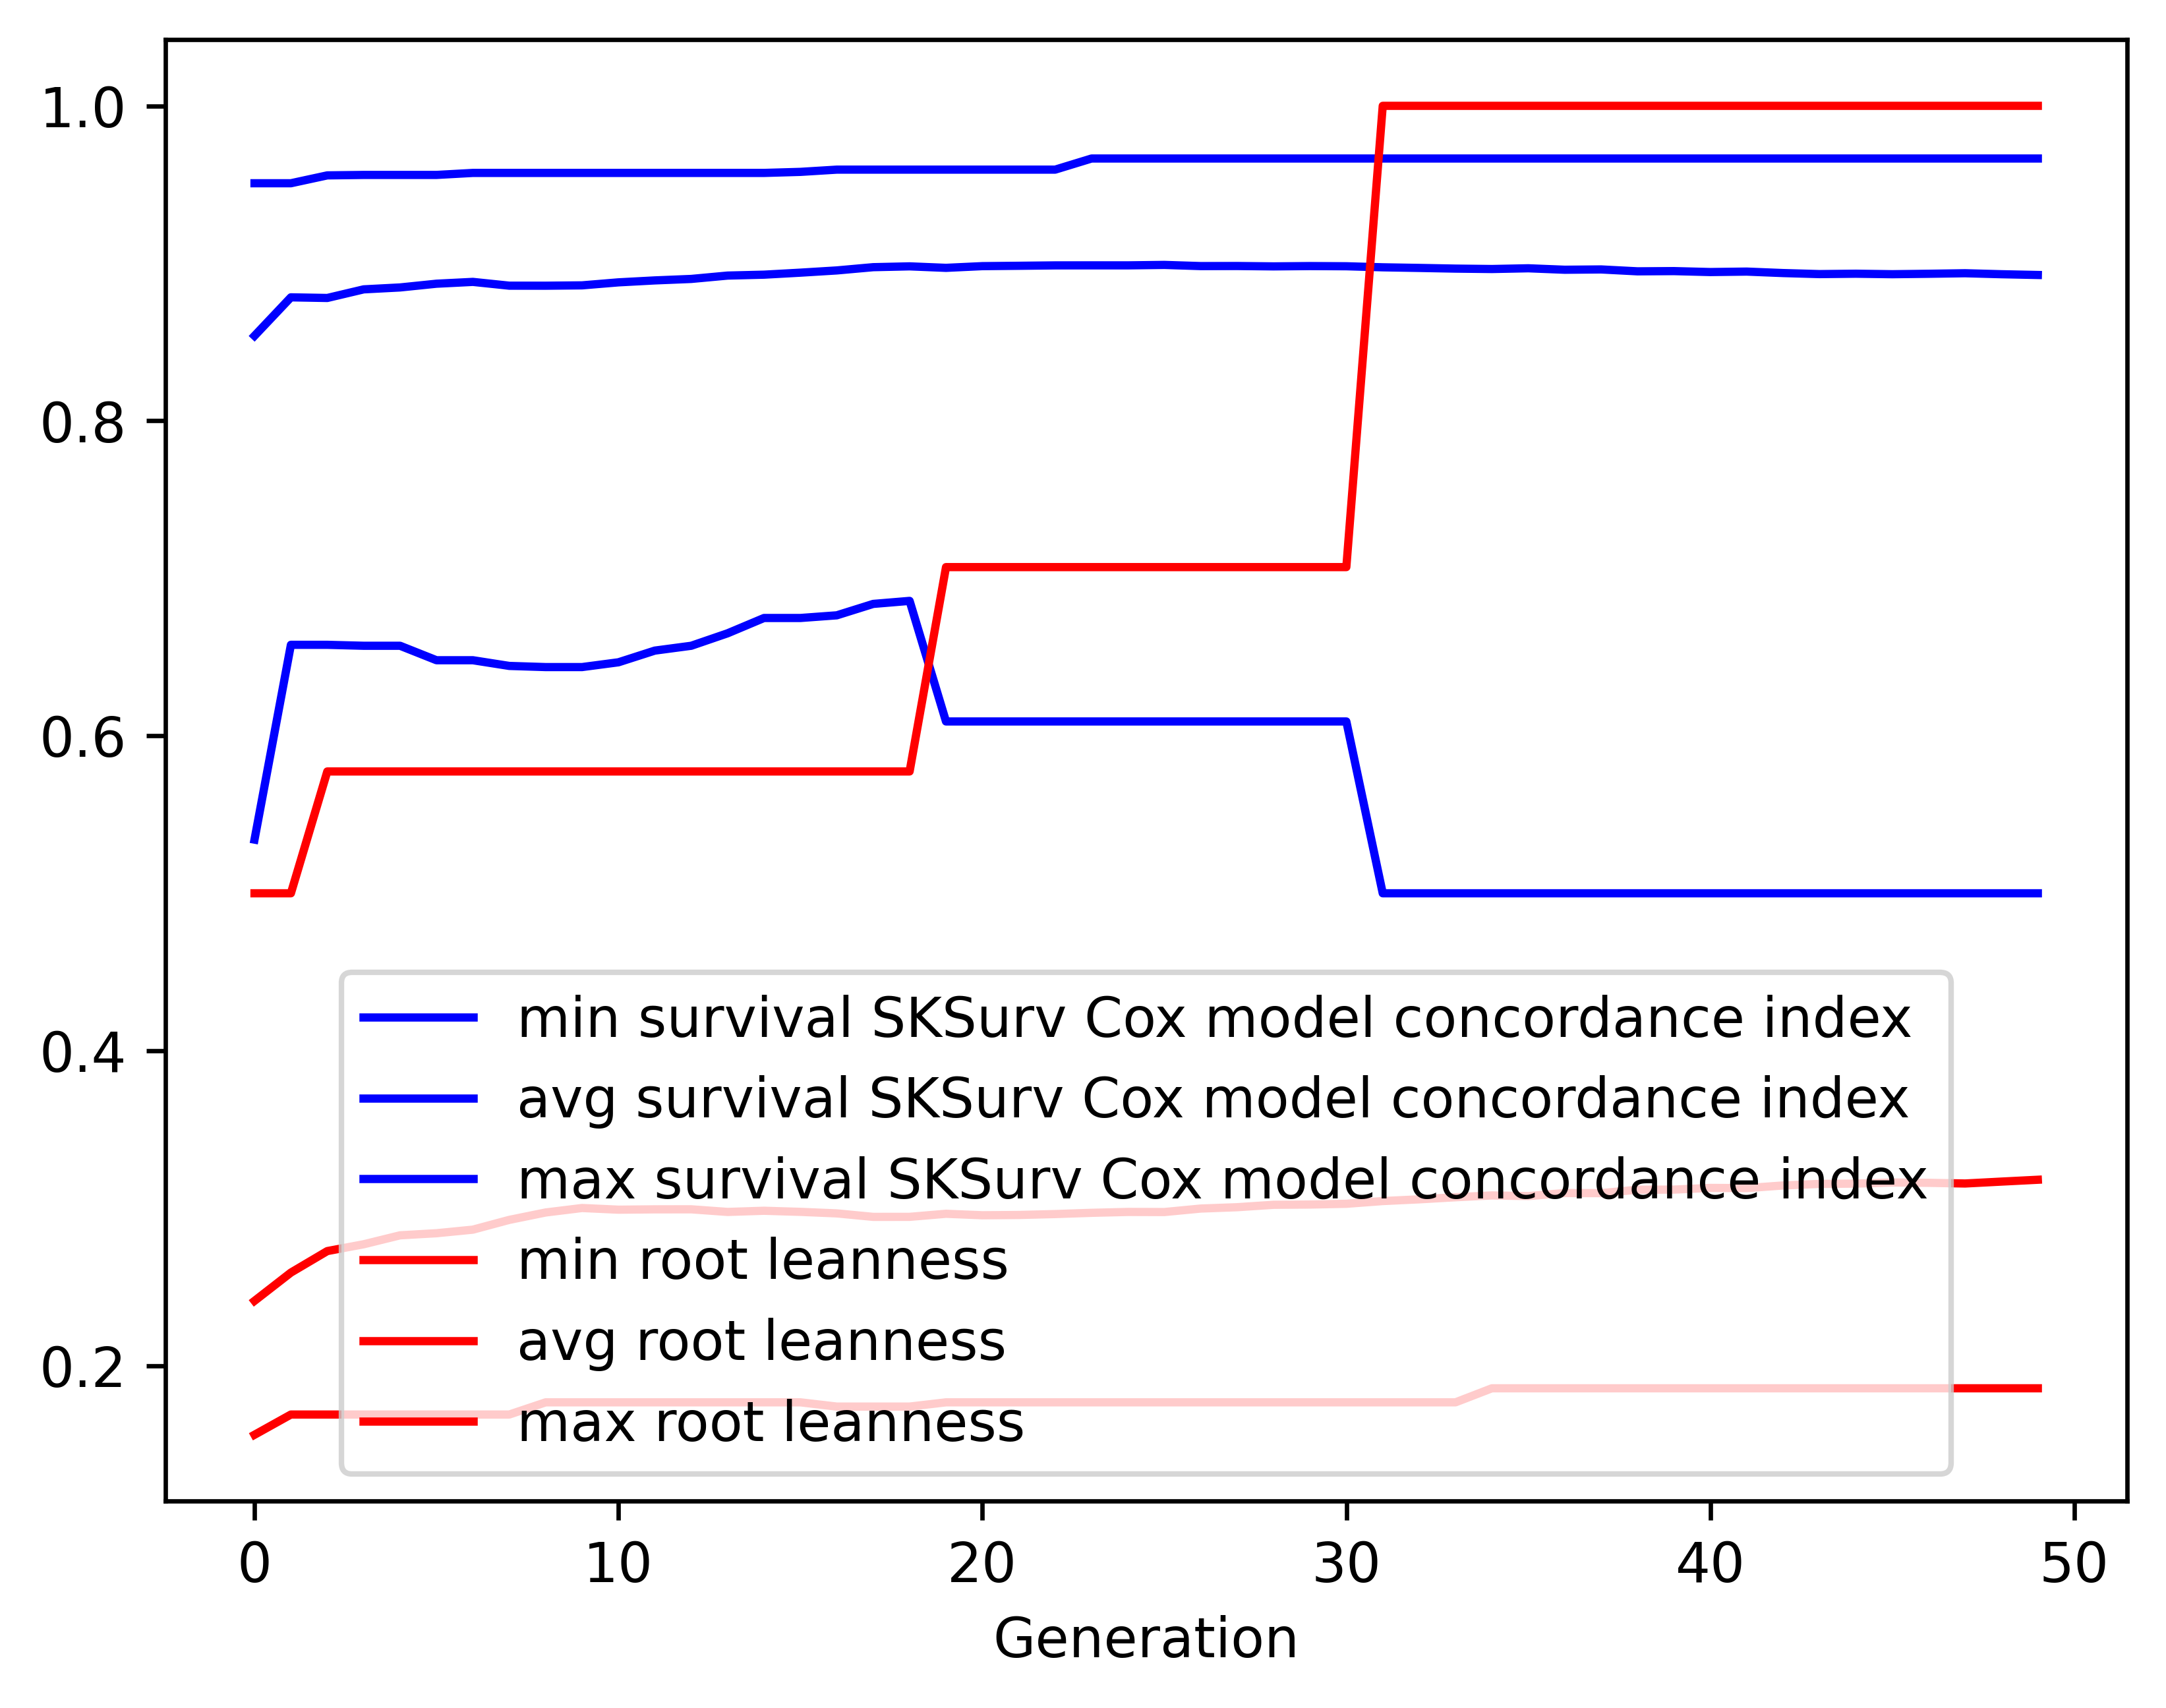

The table this chart was drawn from, first rows:
gen, evals, gen_feats, explored, survival SKSurv Cox model concordance in…, survival SKSurv Cox model concordance in…, survival SKSurv Cox model concordance in…, survival SKSurv Cox model concordance in…, root leanness_min, root leanness_avg, root leanness_max, root leanness_std
0, 500, 363, 363, 0.5341, 0.854, 0.9508, 0.07179, 0.1562, 0.2412, 0.5, 0.05861
1, 412, 315, 382, 0.6578, 0.8784, 0.9508, 0.05835, 0.169, 0.2592, 0.5, 0.06268
2, 399, 308, 398, 0.6578, 0.878, 0.9558, 0.06226, 0.169, 0.2728, 0.5774, 0.07206
3, 393, 309, 406, 0.6572, 0.8835, 0.9561, 0.06121, 0.169, 0.2771, 0.5774, 0.07876
4, 408, 301, 413, 0.6572, 0.8847, 0.9561, 0.06322, 0.169, 0.2828, 0.5774, 0.08404
5, 394, 316, 418, 0.648, 0.887, 0.9561, 0.06362, 0.169, 0.2842, 0.5774, 0.0857
6, 397, 311, 421, 0.648, 0.8882, 0.9574, 0.06438, 0.169, 0.2864, 0.5774, 0.08736
7, 391, 302, 424, 0.6444, 0.8858, 0.9574, 0.06798, 0.169, 0.2926, 0.5774, 0.09176
8, 377, 292, 426, 0.6436, 0.8858, 0.9574, 0.06853, 0.1768, 0.2973, 0.5774, 0.09591
9, 399, 302, 427, 0.6436, 0.886, 0.9574, 0.06928, 0.1768, 0.3002, 0.5774, 0.09882
10, 379, 298, 428, 0.6467, 0.8879, 0.9574, 0.07032, 0.1768, 0.2991, 0.5774, 0.1011
11, 416, 318, 428, 0.6541, 0.8891, 0.9574, 0.069, 0.1768, 0.2993, 0.5774, 0.101
12, 392, 298, 428, 0.6572, 0.8901, 0.9574, 0.06859, 0.1768, 0.2993, 0.5774, 0.101
13, 400, 291, 429, 0.6651, 0.8922, 0.9574, 0.06762, 0.1768, 0.2977, 0.5774, 0.1017
14, 389, 290, 430, 0.6748, 0.8928, 0.9574, 0.06682, 0.1768, 0.2984, 0.5774, 0.1017
15, 412, 309, 430, 0.6748, 0.8941, 0.9581, 0.06633, 0.1768, 0.2977, 0.5774, 0.1018
16, 393, 286, 430, 0.6765, 0.8955, 0.9595, 0.06557, 0.1741, 0.2967, 0.5774, 0.1019
17, 402, 283, 430, 0.6837, 0.8975, 0.9595, 0.06456, 0.1741, 0.2945, 0.5774, 0.1011
18, 394, 289, 430, 0.6857, 0.8981, 0.9595, 0.0642, 0.1741, 0.2946, 0.5774, 0.1011
19, 386, 299, 430, 0.6091, 0.8971, 0.9595, 0.06606, 0.1768, 0.2965, 0.7071, 0.1032
20, 392, 277, 430, 0.6091, 0.8982, 0.9595, 0.06576, 0.1768, 0.2956, 0.7071, 0.1031
21, 395, 278, 430, 0.6091, 0.8984, 0.9595, 0.06586, 0.1768, 0.2957, 0.7071, 0.1032
22, 383, 261, 430, 0.6091, 0.8987, 0.9595, 0.0655, 0.1768, 0.2963, 0.7071, 0.103
23, 399, 279, 431, 0.6091, 0.8987, 0.9665, 0.06517, 0.1768, 0.2971, 0.7071, 0.1026
24, 386, 279, 431, 0.6091, 0.8987, 0.9665, 0.06559, 0.1768, 0.2977, 0.7071, 0.1042
25, 391, 284, 431, 0.6091, 0.899, 0.9665, 0.06556, 0.1768, 0.2976, 0.7071, 0.1042
26, 388, 283, 431, 0.6091, 0.8982, 0.9665, 0.06642, 0.1768, 0.2998, 0.7071, 0.107
27, 400, 288, 431, 0.6091, 0.8983, 0.9665, 0.0659, 0.1768, 0.3007, 0.7071, 0.1069
28, 400, 258, 431, 0.6091, 0.8981, 0.9665, 0.06614, 0.1768, 0.3022, 0.7071, 0.1081
29, 390, 299, 431, 0.6091, 0.8982, 0.9665, 0.06611, 0.1768, 0.3024, 0.7071, 0.1079
30, 411, 299, 431, 0.6091, 0.8981, 0.9665, 0.06619, 0.1768, 0.3028, 0.7071, 0.1081
31, 379, 276, 431, 0.5, 0.8975, 0.9665, 0.06902, 0.1768, 0.3046, 1.0, 0.1138
32, 375, 286, 431, 0.5, 0.8971, 0.9665, 0.06971, 0.1768, 0.3057, 1.0, 0.115
33, 400, 289, 431, 0.5, 0.8966, 0.9665, 0.0704, 0.1768, 0.307, 1.0, 0.116
34, 398, 281, 431, 0.5, 0.8964, 0.9665, 0.07067, 0.1857, 0.3082, 1.0, 0.1172
35, 405, 272, 431, 0.5, 0.8968, 0.9665, 0.07062, 0.1857, 0.3077, 1.0, 0.1174
36, 402, 277, 431, 0.5, 0.8959, 0.9665, 0.0718, 0.1857, 0.3097, 1.0, 0.1199
37, 376, 264, 431, 0.5, 0.8961, 0.9665, 0.07183, 0.1857, 0.3096, 1.0, 0.1199
38, 390, 273, 431, 0.5, 0.8949, 0.9665, 0.07344, 0.1857, 0.3118, 1.0, 0.1223
39, 395, 271, 431, 0.5, 0.8951, 0.9665, 0.07337, 0.1857, 0.3119, 1.0, 0.1222
40, 379, 275, 431, 0.5, 0.8945, 0.9665, 0.07449, 0.1857, 0.3129, 1.0, 0.1234
41, 416, 293, 431, 0.5, 0.8947, 0.9665, 0.0744, 0.1857, 0.3128, 1.0, 0.1235
42, 399, 280, 431, 0.5, 0.8938, 0.9665, 0.0757, 0.1857, 0.3145, 1.0, 0.126
43, 380, 275, 431, 0.5, 0.8932, 0.9665, 0.07678, 0.1857, 0.3155, 1.0, 0.1271
44, 391, 280, 431, 0.5, 0.8934, 0.9665, 0.07649, 0.1857, 0.3157, 1.0, 0.127
45, 388, 292, 431, 0.5, 0.8931, 0.9665, 0.07707, 0.1857, 0.3164, 1.0, 0.1282
46, 369, 257, 431, 0.5, 0.8934, 0.9665, 0.07689, 0.1857, 0.3162, 1.0, 0.1284
47, 389, 287, 431, 0.5, 0.8937, 0.9665, 0.0773, 0.1857, 0.3157, 1.0, 0.1292
48, 406, 282, 431, 0.5, 0.8931, 0.9665, 0.07819, 0.1857, 0.3169, 1.0, 0.1307
49, 393, 281, 431, 0.5, 0.8926, 0.9665, 0.07845, 0.1857, 0.3181, 1.0, 0.1319
